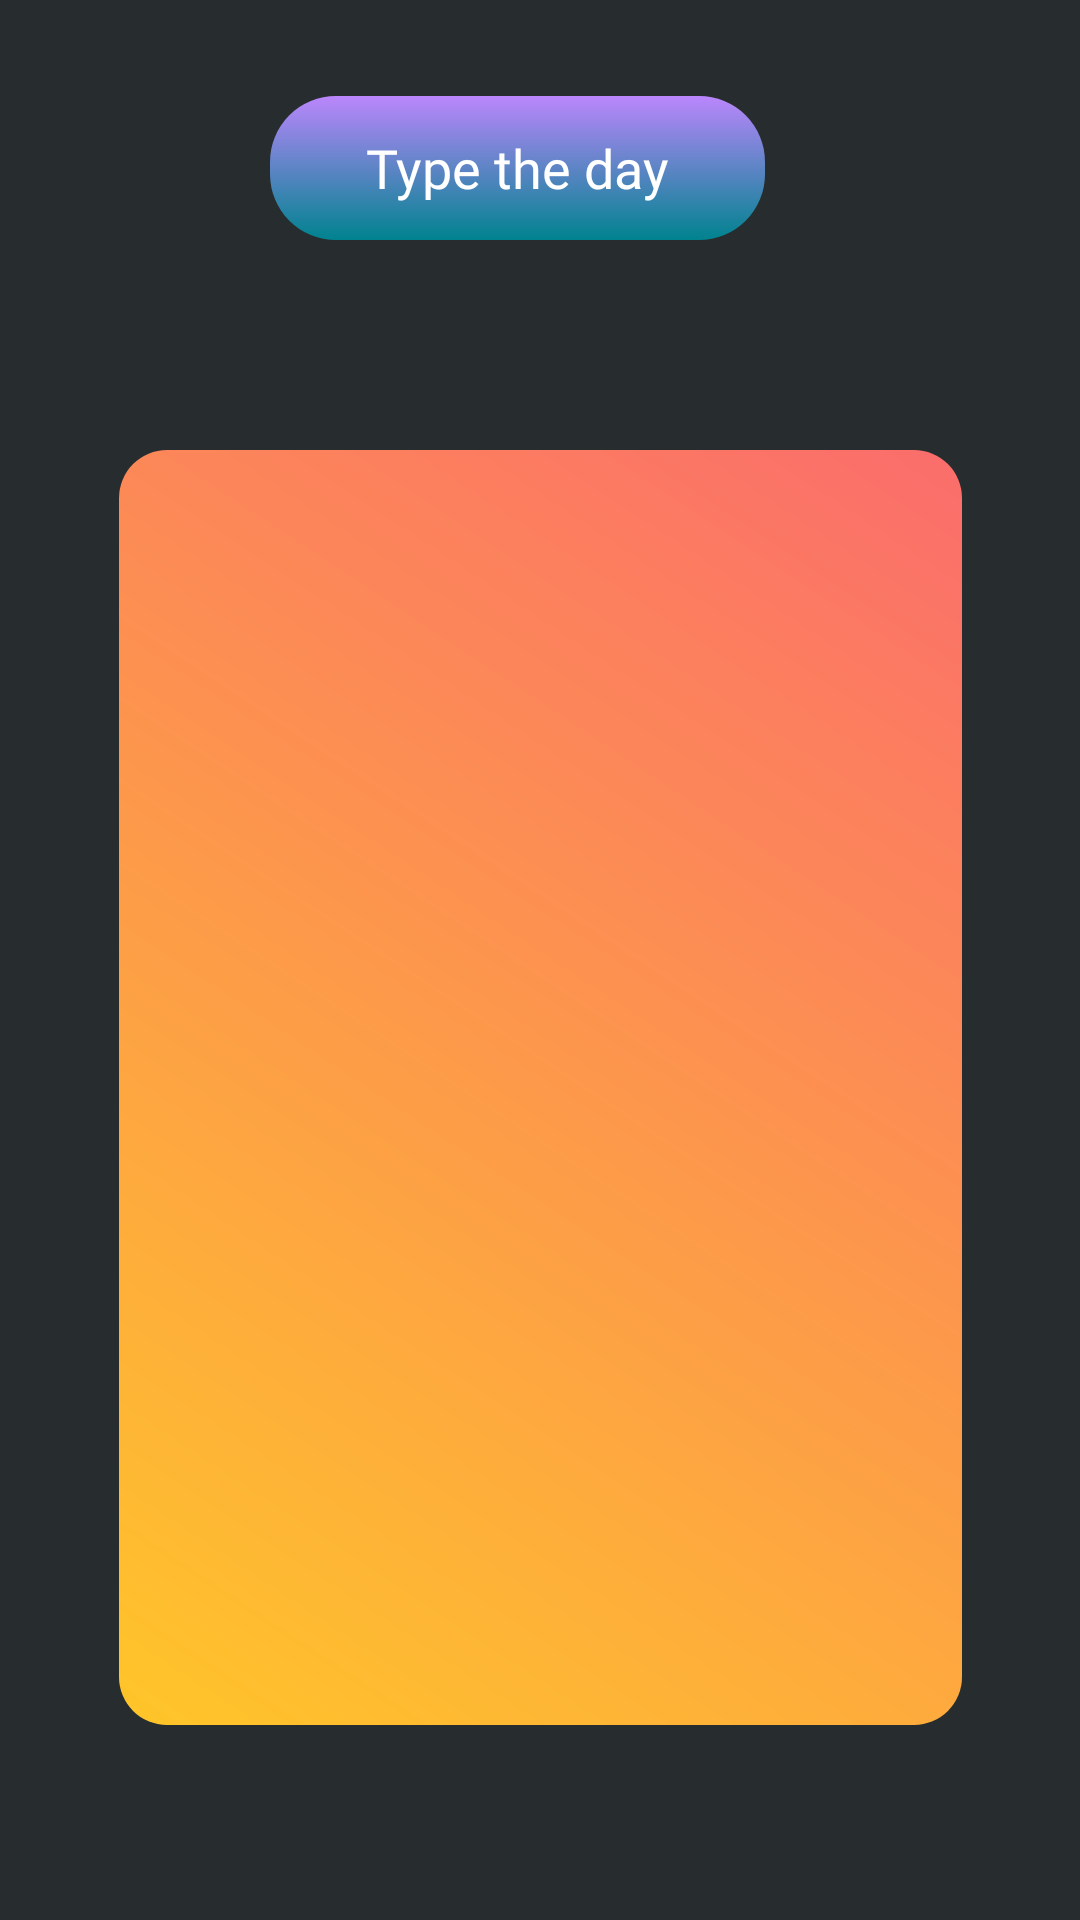

Reconstruct the res/layout file that produces this screen, plus the resources it refers to.
<!-- AndroidManifest.xml: application theme Theme.Myapp -->
<!-- res/layout/activity_admin_page.xml -->
<?xml version="1.0" encoding="utf-8"?>
<androidx.constraintlayout.widget.ConstraintLayout xmlns:android="http://schemas.android.com/apk/res/android"
    xmlns:app="http://schemas.android.com/apk/res-auto"
    xmlns:tools="http://schemas.android.com/tools"
    android:layout_width="match_parent"
    android:layout_height="match_parent"
    android:background="#272D2F"
    tools:context=".AdminPage">


    <EditText
        android:id="@+id/editTextTextEmailAddress"
        android:layout_width="165dp"
        android:layout_height="48dp"
        android:layout_marginStart="95dp"
        android:layout_marginTop="32dp"
        android:layout_marginEnd="108dp"
        android:background="@drawable/button_backg"
        android:ems="10"
        android:fontFamily="@font/poppins_medium"
        android:hint="Type the day"
        android:inputType="textEmailAddress"
        android:textAlignment="center"
        android:textColor="@color/white"
        android:textColorHint="@color/white"
        app:layout_constraintEnd_toEndOf="parent"
        app:layout_constraintHorizontal_bias="0.651"
        app:layout_constraintStart_toStartOf="parent"
        app:layout_constraintTop_toTopOf="parent" />

    <androidx.recyclerview.widget.RecyclerView
        android:id="@+id/recyclerView"
        android:layout_width="281dp"
        android:layout_height="425dp"
        android:layout_marginStart="65dp"
        android:layout_marginTop="70dp"
        android:layout_marginEnd="65dp"
        android:background="@drawable/backg_3"
        app:layout_constraintEnd_toEndOf="parent"
        app:layout_constraintStart_toStartOf="parent"
        app:layout_constraintTop_toBottomOf="@+id/editTextTextEmailAddress" />

    <Button
        android:id="@+id/button"
        android:layout_width="wrap_content"
        android:layout_height="wrap_content"
        android:layout_marginStart="64dp"
        android:layout_marginTop="60dp"
        android:text="Add New Item"
        app:layout_constraintStart_toStartOf="parent"
        app:layout_constraintTop_toBottomOf="@+id/recyclerView" />

    <Button
        android:id="@+id/button2"
        android:layout_width="wrap_content"
        android:layout_height="wrap_content"
        android:layout_marginTop="60dp"
        android:layout_marginEnd="64dp"
        android:text="Add List"
        app:layout_constraintEnd_toEndOf="parent"
        app:layout_constraintTop_toBottomOf="@+id/recyclerView" />
</androidx.constraintlayout.widget.ConstraintLayout>
<!-- resources referenced by this layout -->
<resources>
  <color name="white">#FFFFFFFF</color>
  <!-- drawable backg_3 (drawable) -->
  <?xml version="1.0" encoding="utf-8"?>
  <shape xmlns:android="http://schemas.android.com/apk/res/android"
      android:shape = "rectangle">
      <gradient
          android:angle="45"
          android:startColor="#FFC529"
          android:endColor="#FB6D6C" />
  
      <corners android:radius="16dp"/>
  
  </shape>
  <!-- drawable button_backg (drawable) -->
  <?xml version="1.0" encoding="utf-8"?>
  <shape xmlns:android="http://schemas.android.com/apk/res/android">
      <gradient
          android:angle="60"
          android:startColor="#BB86FC"
          android:endColor="#00838F"/>
  
      <corners android:radius="22dp"/>
  
  </shape>
  <style name="Theme.Myapp" parent="Theme.MaterialComponents.DayNight.DarkActionBar">
          
          <item name="colorPrimary">#13C2BD</item>
          <item name="colorPrimaryVariant">#149F83</item>
          <item name="colorOnPrimary">@color/white</item>
          
          <item name="colorSecondary">@color/teal_200</item>
          <item name="colorSecondaryVariant">@color/teal_700</item>
          <item name="colorOnSecondary">@color/black</item>
          
          <item name="android:statusBarColor" tools:targetApi="l">?attr/colorPrimaryVariant</item>
          
      </style>
  <color name="teal_200">#FF03DAC5</color>
  <color name="teal_700">#FF018786</color>
  <color name="black">#FF000000</color>
</resources>
